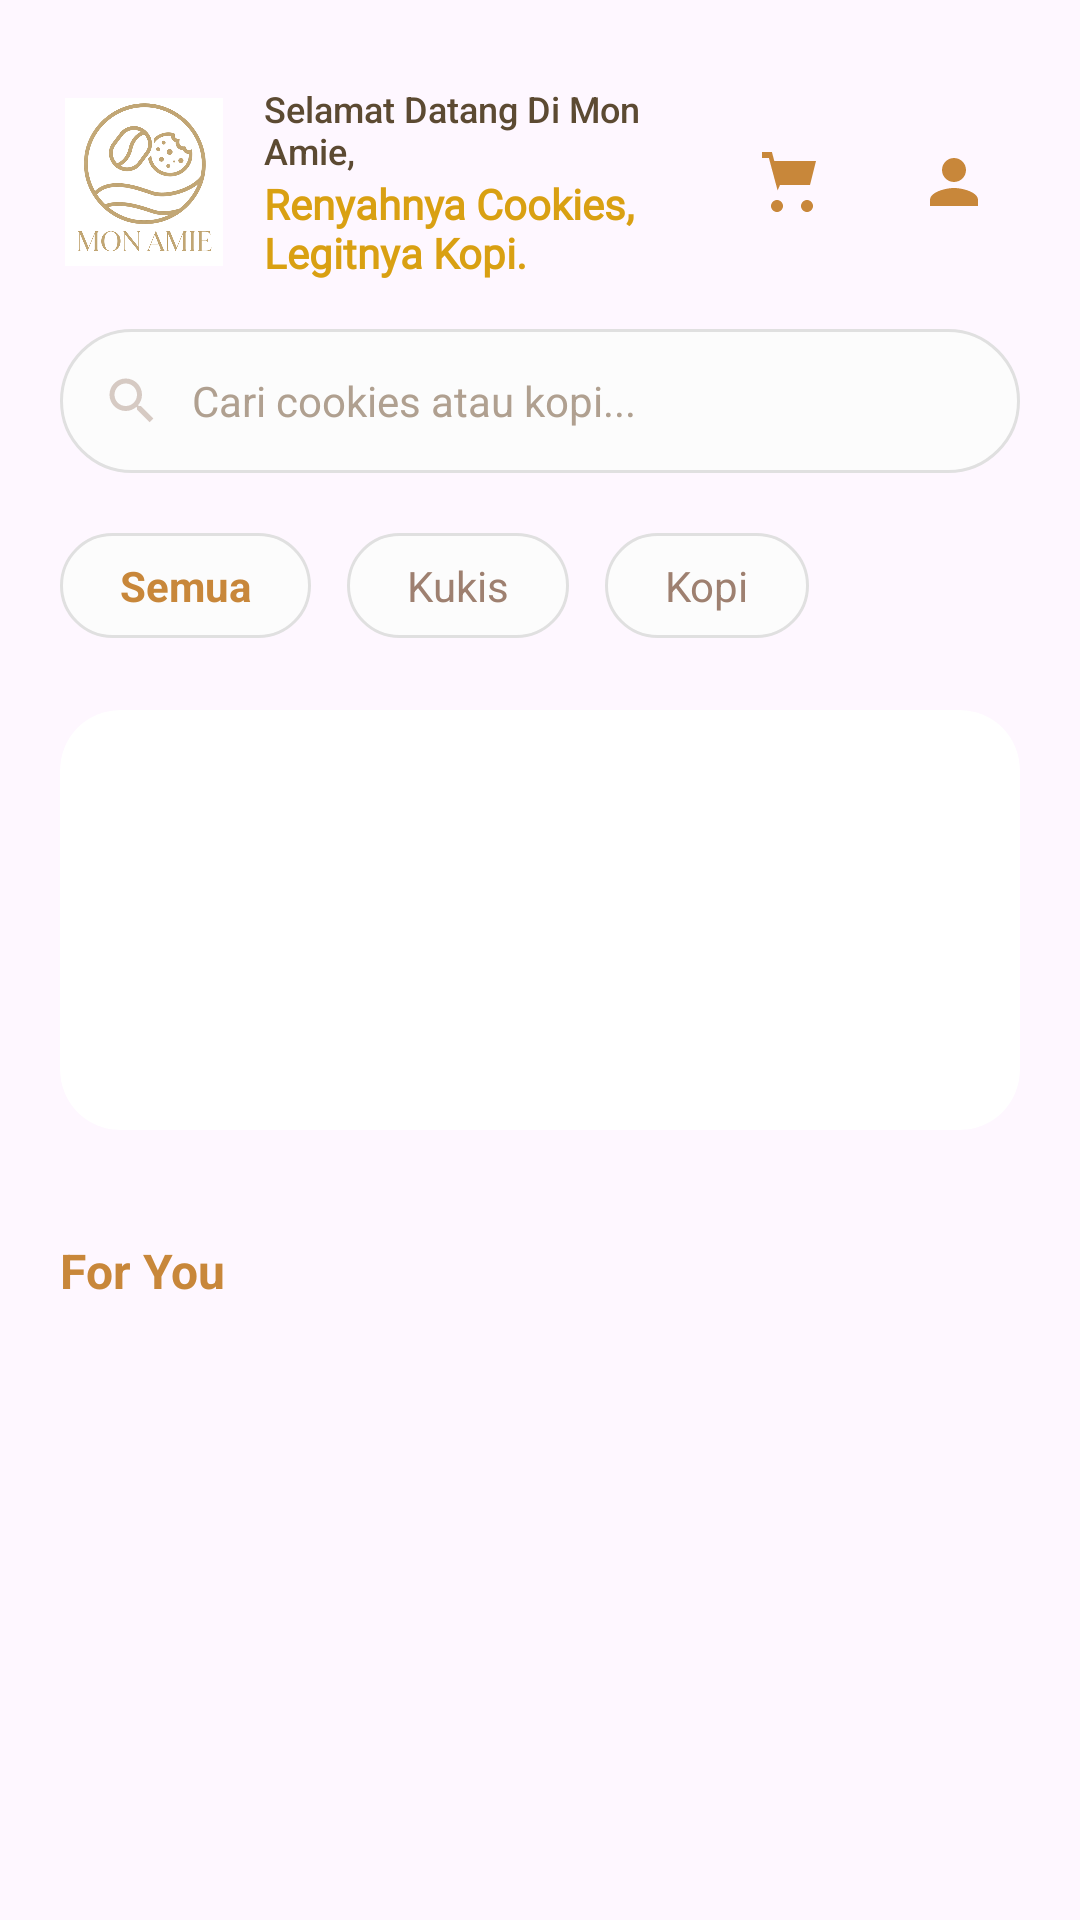

Layout XML and referenced resources for this Android screen:
<!-- AndroidManifest.xml: application theme Theme.Monamie -->
<!-- res/layout/fragment_home.xml -->
<?xml version="1.0" encoding="utf-8"?>
<androidx.core.widget.NestedScrollView
    xmlns:android="http://schemas.android.com/apk/res/android"
    xmlns:app="http://schemas.android.com/apk/res-auto"
    xmlns:tools="http://schemas.android.com/tools"
    android:layout_width="match_parent"
    android:layout_height="match_parent"
    android:fillViewport="true"
    android:paddingBottom="100dp"
    android:clipToPadding="false"
    android:background="@android:color/transparent">

    <LinearLayout
        android:layout_width="match_parent"
        android:layout_height="wrap_content"
        android:orientation="vertical"
        >

        
        <LinearLayout
            android:id="@+id/topBarContainer"
            android:layout_width="match_parent"
            android:layout_height="wrap_content"
            android:gravity="center_vertical"
            android:orientation="horizontal"
            android:paddingStart="20dp"
            android:paddingTop="28dp"
            android:paddingEnd="20dp"
            android:paddingBottom="12dp">

            <ImageView
                android:id="@+id/ivLogo"
                android:layout_width="56dp"
                android:layout_height="56dp"
                android:src="@drawable/logo" />

            <LinearLayout
                android:layout_width="0dp"
                android:layout_height="wrap_content"
                android:layout_weight="1"
                android:orientation="vertical"
                android:paddingStart="12dp"
                android:paddingEnd="8dp">

                <TextView
                    android:id="@+id/tvGreeting"
                    android:layout_width="wrap_content"
                    android:layout_height="wrap_content"
                    android:fontFamily="sans-serif-medium"
                    android:text="Selamat Datang Di Mon Amie,"
                    android:textColor="#5C4A32"
                    android:textSize="12sp" />

                <TextView
                    android:id="@+id/tvUserName"
                    android:layout_width="wrap_content"
                    android:layout_height="wrap_content"
                    android:fontFamily="@font/lato_bold"
                    android:text="Renyahnya Cookies, Legitnya Kopi."
                    android:textColor="#D9A012"
                    android:textSize="14sp"
                    android:textStyle="bold" />
            </LinearLayout>

            <FrameLayout
                android:layout_width="wrap_content"
                android:layout_height="wrap_content"
                android:layout_marginEnd="10dp">

                <ImageView
                    android:id="@+id/ivCart"
                    android:layout_width="44dp"
                    android:layout_height="44dp"
                    android:padding="10dp"
                    android:src="@drawable/ic_cart" />

                <TextView
                    android:id="@+id/tvCartBadge"
                    android:layout_width="18dp"
                    android:layout_height="18dp"
                    android:layout_gravity="top|end"
                    android:layout_marginTop="4dp"
                    android:layout_marginEnd="4dp"
                    android:background="@drawable/bg_icon_circle"
                    android:backgroundTint="#FF0000"
                    android:gravity="center"
                    android:text="0"
                    android:textColor="#FFFFFF"
                    android:textSize="10sp"
                    android:textStyle="bold"
                    android:visibility="gone" />
            </FrameLayout>

            <ImageView
                android:id="@+id/ivProfileTop"
                android:layout_width="44dp"
                android:layout_height="44dp"
                android:padding="10dp"
                android:src="@drawable/ic_profile" />
        </LinearLayout>

        
        <LinearLayout
            android:layout_width="match_parent"
            android:layout_height="48dp"
            android:orientation="horizontal"
            android:layout_marginStart="20dp"
            android:layout_marginEnd="20dp"
            android:layout_marginTop="4dp"
            android:layout_marginBottom="20dp"
            android:background="@drawable/bg_search_input"
            android:gravity="center_vertical"
            android:paddingStart="14dp"
            android:paddingEnd="14dp"
            android:addStatesFromChildren="true">

            <ImageView
                android:layout_width="20dp"
                android:layout_height="20dp"
                android:src="@drawable/ic_search"
                android:alpha="0.4" />

            <EditText
                android:id="@+id/etSearch"
                android:layout_width="0dp"
                android:layout_height="match_parent"
                android:layout_weight="1"
                android:paddingStart="10dp"
                android:hint="Cari cookies atau kopi..."
                android:textColorHint="#B0A090"
                android:textColor="#3B2A1A"
                android:textSize="14sp"
                android:background="@null"
                android:inputType="text"
                android:singleLine="true" />
        </LinearLayout>

        

        
        <HorizontalScrollView
            android:layout_width="match_parent"
            android:layout_height="wrap_content"
            android:scrollbars="none"
            android:paddingStart="20dp"
            android:paddingEnd="20dp"
            android:clipToPadding="false"
            android:layout_marginBottom="24dp">

            <LinearLayout
                android:layout_width="wrap_content"
                android:layout_height="wrap_content"
                android:orientation="horizontal">

                <TextView
                    android:id="@+id/catAll"
                    android:layout_width="wrap_content"
                    android:layout_height="wrap_content"
                    android:text="Semua"
                    android:paddingHorizontal="20dp"
                    android:paddingVertical="8dp"
                    android:background="@drawable/bg_category_selector"
                    android:textColor="#C8873A"
                    android:textSize="14sp"
                    android:textStyle="bold"
                    android:layout_marginEnd="12dp" />

                <TextView
                    android:id="@+id/catCookies"
                    android:layout_width="wrap_content"
                    android:layout_height="wrap_content"
                    android:text="Kukis"
                    android:paddingHorizontal="20dp"
                    android:paddingVertical="8dp"
                    android:background="@drawable/bg_category_selector"
                    android:textColor="#9E8070"
                    android:textSize="14sp"
                    android:layout_marginEnd="12dp" />

                <TextView
                    android:id="@+id/catKopi"
                    android:layout_width="wrap_content"
                    android:layout_height="wrap_content"
                    android:text="Kopi"
                    android:paddingHorizontal="20dp"
                    android:paddingVertical="8dp"
                    android:background="@drawable/bg_category_selector"
                    android:textColor="#9E8070"
                    android:textSize="14sp" />
            </LinearLayout>
        </HorizontalScrollView>

        
        <androidx.cardview.widget.CardView
            android:layout_width="match_parent"
            android:layout_height="140dp"
            android:layout_marginStart="20dp"
            android:layout_marginEnd="20dp"
            app:cardBackgroundColor="#FFFFFF"
            app:cardCornerRadius="20dp"
            app:cardElevation="0dp">

            <androidx.viewpager2.widget.ViewPager2
                android:id="@+id/vpBanner"
                android:layout_width="match_parent"
                android:layout_height="match_parent" />
        </androidx.cardview.widget.CardView>

        
        <LinearLayout
            android:id="@+id/layoutIndicators"
            android:layout_width="match_parent"
            android:layout_height="wrap_content"
            android:gravity="center"
            android:orientation="horizontal"
            android:layout_marginTop="12dp"
            android:layout_marginBottom="24dp" />

        
        <LinearLayout
            android:layout_width="match_parent"
            android:layout_height="wrap_content"
            android:orientation="horizontal"
            android:gravity="center_vertical"
            android:paddingStart="20dp"
            android:paddingEnd="20dp"
            android:layout_marginBottom="12dp">

            <TextView
                android:id="@+id/tvSectionTitle"
                android:layout_width="0dp"
                android:layout_height="wrap_content"
                android:layout_weight="1"
                android:text="For You"
                android:textColor="#C8873A"
                android:textSize="16sp"
                android:textStyle="bold" />
        </LinearLayout>

        <androidx.recyclerview.widget.RecyclerView
            android:id="@+id/rvProducts"
            android:layout_width="match_parent"
            android:layout_height="wrap_content"
            android:minHeight="220dp"
            android:paddingStart="20dp"
            android:paddingEnd="20dp"
            android:clipToPadding="false"
            android:layout_marginBottom="28dp"
            android:overScrollMode="never" />

    </LinearLayout>
</androidx.core.widget.NestedScrollView>
<!-- resources referenced by this layout -->
<resources>
  <!-- drawable bg_category_selector (drawable) -->
  <?xml version="1.0" encoding="utf-8"?>
  <selector xmlns:android="http://schemas.android.com/apk/res/android">
      
      <item android:state_selected="true">
          <shape android:shape="rectangle">
              <solid android:color="#FFFFFF" />
              <stroke android:width="1.5dp" android:color="#C8873A" />
              <corners android:radius="24dp" />
          </shape>
      </item>
      
      <item>
          <shape android:shape="rectangle">
              <solid android:color="#FCFCFC" />
              <stroke android:width="1dp" android:color="#E0E0E0" />
              <corners android:radius="24dp" />
          </shape>
      </item>
  </selector>
  <!-- drawable bg_icon_circle (drawable) -->
  <?xml version="1.0" encoding="utf-8"?>
  <shape xmlns:android="http://schemas.android.com/apk/res/android"
      android:shape="oval">
      <solid android:color="#F0EAE0" />
  </shape>
  <!-- drawable bg_search_input (drawable) -->
  <?xml version="1.0" encoding="utf-8"?>
  <selector xmlns:android="http://schemas.android.com/apk/res/android">
      
      <item android:state_focused="true">
          <shape android:shape="rectangle">
              <solid android:color="#FFFFFF" />
              <stroke android:width="1.5dp" android:color="#C8873A" />
              <corners android:radius="24dp" />
          </shape>
      </item>
      
      <item>
          <shape android:shape="rectangle">
              <solid android:color="#FCFCFC" />
              <stroke android:width="1dp" android:color="#E0E0E0" />
              <corners android:radius="24dp" />
          </shape>
      </item>
  </selector>
  <!-- drawable ic_cart (drawable) -->
  <?xml version="1.0" encoding="utf-8"?>
  <vector xmlns:android="http://schemas.android.com/apk/res/android"
      android:width="24dp"
      android:height="24dp"
      android:viewportWidth="24"
      android:viewportHeight="24">
      <path android:fillColor="#C8873A"
          android:pathData="M7,18C5.9,18 5,18.9 5,20C5,21.1 5.9,22 7,22C8.1,22 9,21.1 9,20C9,18.9 8.1,18 7,18ZM17,18C15.9,18 15,18.9 15,20C15,21.1 15.9,22 17,22C18.1,22 19,21.1 19,20C19,18.9 18.1,18 17,18ZM7.2,14.8L7.2,14.8L4.3,4L2,4L2,2L5.3,2L6.1,5L20,5L18,13L8,13L7.2,14.8Z"/>
  </vector>
  <!-- drawable ic_profile (drawable) -->
  <?xml version="1.0" encoding="utf-8"?>
  <vector xmlns:android="http://schemas.android.com/apk/res/android"
      android:width="24dp"
      android:height="24dp"
      android:viewportWidth="24"
      android:viewportHeight="24">
      <path android:fillColor="#C8873A"
          android:pathData="M12,12C14.2,12 16,10.2 16,8C16,5.8 14.2,4 12,4C9.8,4 8,5.8 8,8C8,10.2 9.8,12 12,12ZM12,14C9.3,14 4,15.3 4,18L4,20L20,20L20,18C20,15.3 14.7,14 12,14Z"/>
  </vector>
  <!-- drawable ic_search (drawable) -->
  <?xml version="1.0" encoding="utf-8"?>
  <vector xmlns:android="http://schemas.android.com/apk/res/android"
      android:width="24dp"
      android:height="24dp"
      android:viewportWidth="24"
      android:viewportHeight="24">
      <path android:fillColor="#9E8070"
          android:pathData="M15.5,14L14.7,14L14.4,13.7C15.4,12.6 16,11.1 16,9.5C16,5.9 13.1,3 9.5,3C5.9,3 3,5.9 3,9.5C3,13.1 5.9,16 9.5,16C11.1,16 12.6,15.4 13.7,14.4L14,14.7L14,15.5L19,20.5L20.5,19L15.5,14ZM9.5,14C7,14 5,12 5,9.5C5,7 7,5 9.5,5C12,5 14,7 14,9.5C14,12 12,14 9.5,14Z"/>
  </vector>
  <style name="Theme.Monamie" parent="Base.Theme.Monamie">
          <item name="android:windowAnimationStyle">@style/CustomActivityAnimation</item>
      </style>
  <style name="Base.Theme.Monamie" parent="Theme.Material3.DayNight.NoActionBar">
          
          
      </style>
  <style name="CustomActivityAnimation" parent="@android:style/Animation.Activity">
          <item name="android:activityOpenEnterAnimation">@anim/slide_in_right</item>
          <item name="android:activityOpenExitAnimation">@anim/slide_out_left</item>
          <item name="android:activityCloseEnterAnimation">@anim/slide_in_left</item>
          <item name="android:activityCloseExitAnimation">@anim/slide_out_right</item>
      </style>
</resources>
